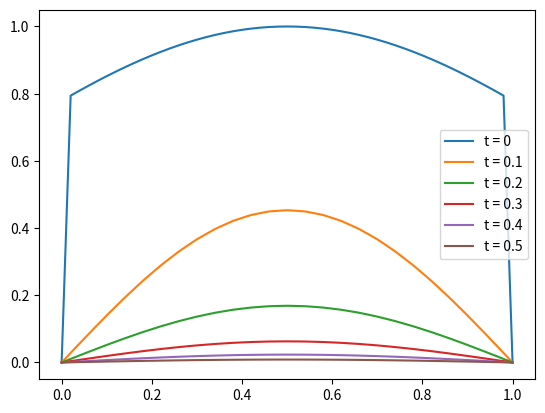

The script that saved this image:
import numpy as np
import matplotlib.pyplot as plt

x = np.linspace(0, 1, num = 51)

u_0 = np.exp(-(x-1/2)**2)
u_0[0] = 0
u_0[-1] = 0

dx = x[1] - x[0]
dt = (dx**2)/2

T = 1
T_num = round(int(T/dt)) 
print(T_num)

u = np.copy(u_0)
plt.plot(x, u, label='t = 0')


for i in range(T_num):
    u[1:-1] = u[1:-1]+(dt/dx**2)*(u[2:] - 2*u[1:-1] + u[:-2])
    if (i+1)*dt in [0.1, 0.2, 0.3, 0.4, 0.5]:
        plt.plot(x, u, label='t = ' + str((i+1)*dt))

plt.legend()
plt.show()


